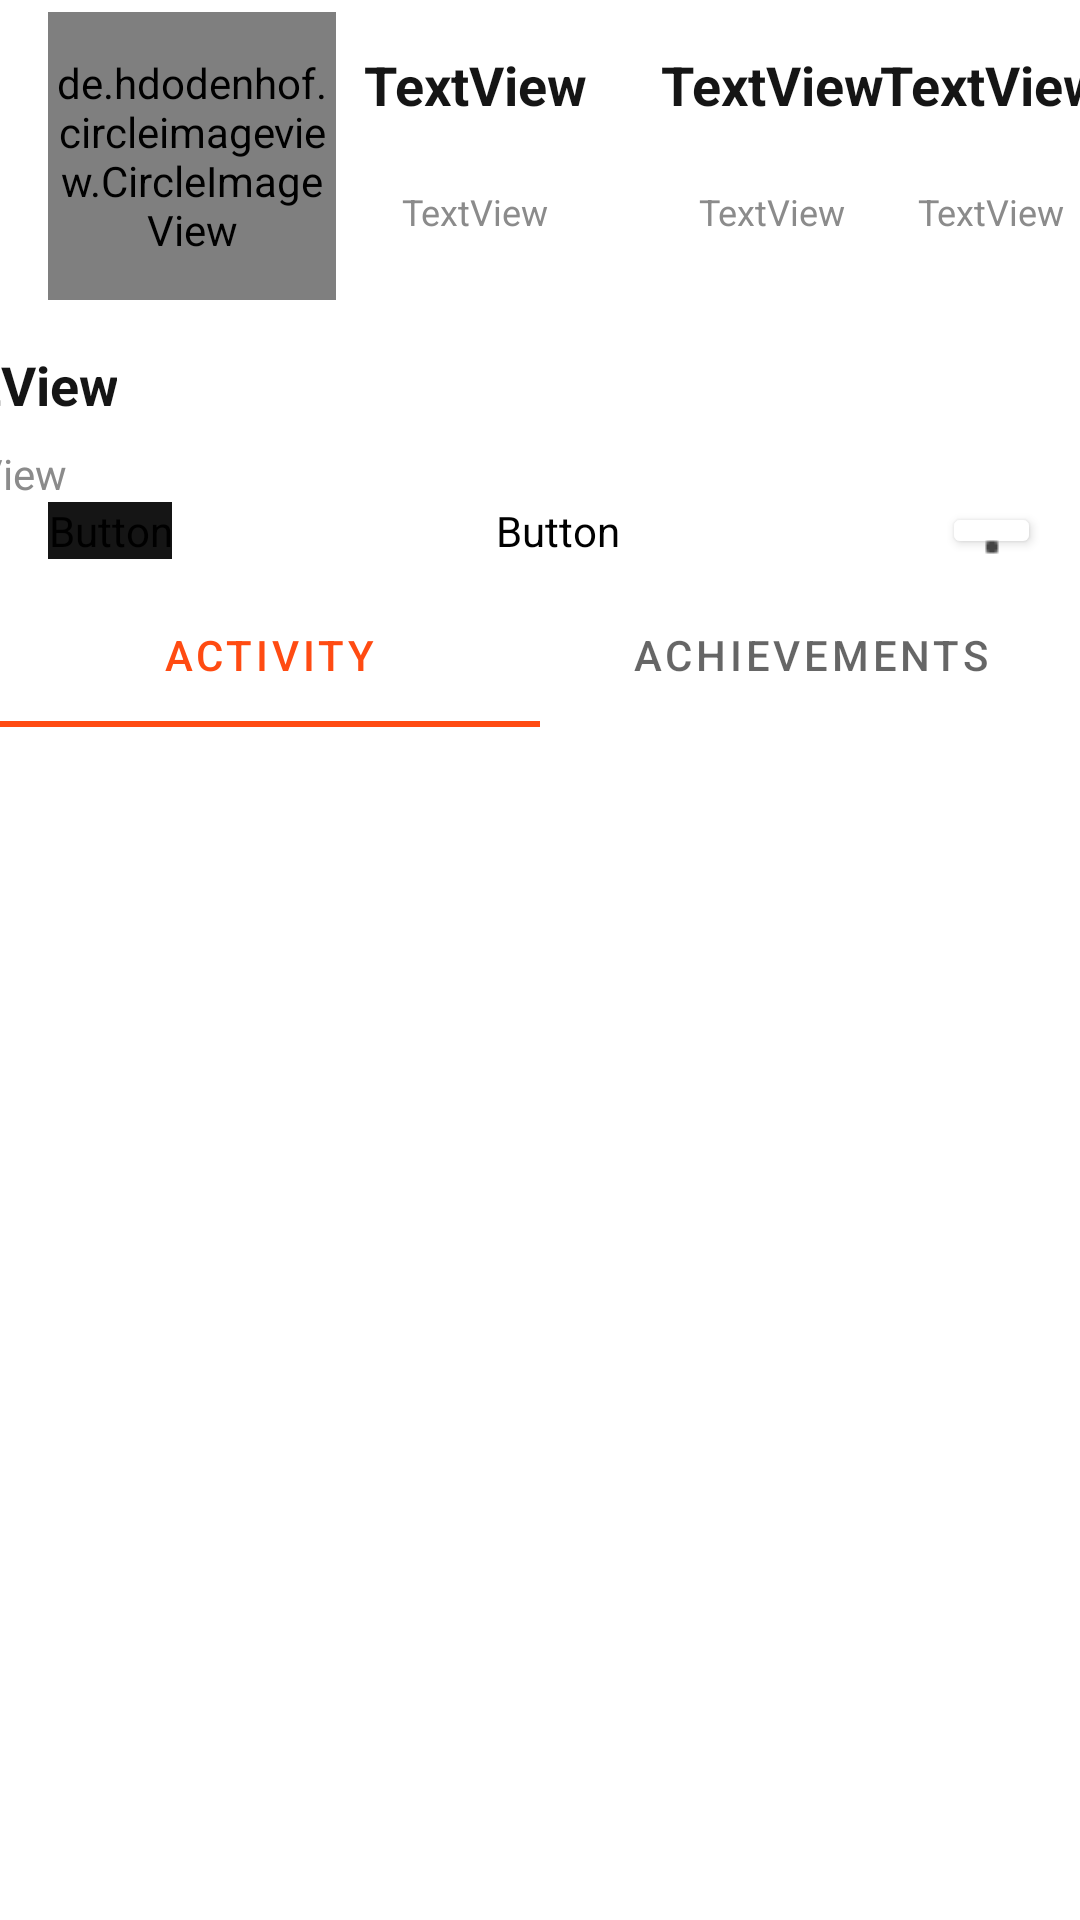

The Android layout XML behind this screen, and the referenced resources:
<!-- AndroidManifest.xml: application theme Theme.GraduationProject -->
<!-- res/layout/fragment_profile.xml -->
<?xml version="1.0" encoding="utf-8"?>
<androidx.constraintlayout.widget.ConstraintLayout xmlns:android="http://schemas.android.com/apk/res/android"
    xmlns:app="http://schemas.android.com/apk/res-auto"
    xmlns:tools="http://schemas.android.com/tools"
    android:layout_width="match_parent"
    android:layout_height="match_parent"
    tools:context=".ui.profile.ProfileFragment" >

    <androidx.constraintlayout.widget.ConstraintLayout
        android:id="@+id/constraintLayout"
        android:layout_width="match_parent"
        android:layout_height="wrap_content"
        app:layout_constraintEnd_toEndOf="parent"
        app:layout_constraintStart_toStartOf="parent"
        app:layout_constraintTop_toTopOf="parent">

        <TextView
            android:id="@+id/textView9"
            android:layout_width="0dp"
            android:layout_height="wrap_content"
            android:layout_marginTop="8dp"
            android:text="TextView"
            android:textColor="#8B8B8B"
            android:textSize="14sp"
            app:layout_constraintEnd_toEndOf="@+id/textView10"
            app:layout_constraintStart_toStartOf="@+id/textView10"
            app:layout_constraintTop_toBottomOf="@+id/textView10" />

        <TextView
            android:id="@+id/textView10"
            android:layout_width="wrap_content"
            android:layout_height="wrap_content"
            android:layout_marginTop="16dp"
            android:layout_marginEnd="321dp"
            android:text="TextView"
            android:textColor="#151515"
            android:textSize="18sp"
            android:textStyle="bold"
            app:layout_constraintEnd_toEndOf="parent"
            app:layout_constraintTop_toBottomOf="@+id/profile_image" />

        <TextView
            android:id="@+id/textView11"
            android:layout_width="wrap_content"
            android:layout_height="wrap_content"
            android:layout_marginStart="36dp"
            android:layout_marginTop="22dp"
            android:layout_marginEnd="17dp"
            android:text="TextView"
            android:textColor="#8B8B8B"
            android:textSize="12sp"
            app:layout_constraintEnd_toEndOf="parent"
            app:layout_constraintStart_toEndOf="@+id/textView13"
            app:layout_constraintTop_toBottomOf="@+id/textView12" />

        <TextView
            android:id="@+id/textView12"
            android:layout_width="wrap_content"
            android:layout_height="wrap_content"
            android:layout_marginTop="16dp"
            android:text="TextView"
            android:textColor="#151515"
            android:textSize="18sp"
            android:textStyle="bold"
            app:layout_constraintEnd_toEndOf="@+id/textView11"
            app:layout_constraintStart_toStartOf="@+id/textView11"
            app:layout_constraintTop_toTopOf="parent" />

        <TextView
            android:id="@+id/textView13"
            android:layout_width="0dp"
            android:layout_height="wrap_content"
            android:layout_marginStart="50dp"
            android:layout_marginTop="22dp"
            android:text="TextView"
            android:textColor="#8B8B8B"
            android:textSize="12sp"
            app:layout_constraintStart_toEndOf="@+id/textView15"
            app:layout_constraintTop_toBottomOf="@+id/textView14" />

        <TextView
            android:id="@+id/textView14"
            android:layout_width="wrap_content"
            android:layout_height="wrap_content"
            android:layout_marginTop="16dp"
            android:text="TextView"
            android:textColor="#151515"
            android:textSize="18sp"
            android:textStyle="bold"
            app:layout_constraintEnd_toEndOf="@+id/textView13"
            app:layout_constraintStart_toStartOf="@+id/textView13"
            app:layout_constraintTop_toTopOf="parent" />

        <TextView
            android:id="@+id/textView15"
            android:layout_width="0dp"
            android:layout_height="wrap_content"
            android:layout_marginStart="22dp"
            android:layout_marginTop="22dp"
            android:text="TextView"
            android:textColor="#8B8B8B"
            android:textSize="12sp"
            app:layout_constraintStart_toEndOf="@+id/profile_image"
            app:layout_constraintTop_toBottomOf="@+id/textView16" />

        <TextView
            android:id="@+id/textView16"
            android:layout_width="wrap_content"
            android:layout_height="wrap_content"
            android:layout_marginTop="16dp"
            android:text="TextView"
            android:textColor="#151515"
            android:textSize="18sp"
            android:textStyle="bold"
            app:layout_constraintEnd_toEndOf="@+id/textView15"
            app:layout_constraintStart_toStartOf="@+id/textView15"
            app:layout_constraintTop_toTopOf="parent" />

        <Button
            android:id="@+id/button2"
            android:layout_width="0dp"
            android:layout_height="0dp"
            android:layout_marginStart="8dp"
            android:layout_marginEnd="8dp"
            android:backgroundTint="#FFFFFF"
            android:drawableTop="@drawable/menu_vertical_24px"
            android:gravity="center"
            app:layout_constraintBottom_toBottomOf="@+id/button4"
            app:layout_constraintEnd_toEndOf="@+id/textView11"
            app:layout_constraintHorizontal_bias="1.0"
            app:layout_constraintStart_toStartOf="@+id/textView11"
            app:layout_constraintTop_toTopOf="@+id/button4"
            app:strokeColor="#B3B3B3"
            app:strokeWidth="2dp"
            tools:ignore="SpeakableTextPresentCheck,TouchTargetSizeCheck" />

        <Button
            android:id="@+id/button3"
            android:layout_width="0dp"
            android:layout_height="wrap_content"
            android:layout_marginStart="16dp"
            android:backgroundTint="#151515"
            android:drawableLeft="@drawable/add_user_male_24px"
            android:fontFamily="@font/montserrat_alternates"
            android:text="Follow"
            android:textSize="14sp"

            android:textStyle="bold"
            app:layout_constraintBottom_toBottomOf="parent"
            app:layout_constraintStart_toStartOf="parent"
            app:layout_constraintTop_toBottomOf="@+id/textView9"
            app:layout_constraintVertical_bias="1.0" />

        <Button
            android:id="@+id/button4"
            android:layout_width="0dp"
            android:layout_height="wrap_content"
            android:layout_marginStart="16dp"
            android:layout_marginEnd="16dp"
            android:backgroundTint="#FFFFFF"
            android:drawableLeft="@drawable/speech_24px"
            android:fontFamily="@font/montserrat_alternates"
            android:text="Message"
            android:textColor="#444444"
            android:textStyle="bold"
            app:layout_constraintBottom_toBottomOf="parent"
            app:layout_constraintEnd_toStartOf="@+id/button2"
            app:layout_constraintStart_toEndOf="@+id/button3"
            app:strokeColor="#B3B3B3"
            app:strokeWidth="2dp" />

        <de.hdodenhof.circleimageview.CircleImageView
            android:id="@+id/profile_image"
            android:layout_width="96dp"
            android:layout_height="96dp"
            android:layout_marginStart="16dp"
            android:layout_marginTop="4dp"
            android:src="@drawable/kk"
            app:civ_border_color="#FF000000"
            app:civ_border_width="2dp"
            app:layout_constraintStart_toStartOf="parent"
            app:layout_constraintTop_toTopOf="parent" />

    </androidx.constraintlayout.widget.ConstraintLayout>

    <com.google.android.material.tabs.TabLayout
        android:id="@+id/tabLayout2"
        android:layout_width="match_parent"
        android:layout_height="wrap_content"
        android:layout_marginTop="8dp"
        app:layout_constraintEnd_toEndOf="parent"
        app:layout_constraintStart_toStartOf="parent"
        app:layout_constraintTop_toBottomOf="@+id/constraintLayout">

        <com.google.android.material.tabs.TabItem
            android:layout_width="wrap_content"
            android:layout_height="wrap_content"
            android:text="Activity" />

        <com.google.android.material.tabs.TabItem
            android:layout_width="wrap_content"
            android:layout_height="wrap_content"
            android:text="Achievements" />


    </com.google.android.material.tabs.TabLayout>

    <ScrollView
        android:layout_width="409dp"
        android:layout_height="446dp"
        android:layout_marginStart="1dp"
        android:layout_marginTop="8dp"
        android:layout_marginEnd="1dp"
        app:layout_constraintEnd_toEndOf="parent"
        app:layout_constraintStart_toStartOf="parent"
        app:layout_constraintTop_toBottomOf="@+id/tabLayout2"
        tools:ignore="SpeakableTextPresentCheck">

        <LinearLayout
            android:layout_width="match_parent"
            android:layout_height="wrap_content"
            android:orientation="vertical" />
    </ScrollView>

</androidx.constraintlayout.widget.ConstraintLayout>
<!-- resources referenced by this layout -->
<resources>
  <!-- drawable add_user_male_24px: png bitmap (drawable, 606 bytes) -->
  <!-- drawable kk: png bitmap (drawable, 491696 bytes) -->
  <!-- drawable menu_vertical_24px: png bitmap (drawable, 180 bytes) -->
  <!-- drawable speech_24px: png bitmap (drawable, 759 bytes) -->
  <style name="Theme.GraduationProject" parent="Theme.MaterialComponents.DayNight.NoActionBar">
          
          <item name="colorPrimary">#FF4B12</item>
          <item name="colorPrimaryVariant">@color/purple_700</item>
          <item name="colorOnPrimary">@color/white</item>
          
          <item name="colorSecondary">@color/teal_200</item>
          <item name="colorSecondaryVariant">@color/teal_700</item>
          <item name="colorOnSecondary">@color/black</item>
          
          <item name="android:statusBarColor">?attr/colorPrimaryVariant</item>
          
      </style>
  <!-- not gathered from this repository: default colours our renderer supplied (Android Studio template values) -->
  <color name="purple_700">#FF3700B3</color>
  <color name="teal_200">#FF03DAC5</color>
  <color name="teal_700">#FF018786</color>
  <color name="black">#FF000000</color>
  <color name="white">#FFFFFFFF</color>
</resources>
